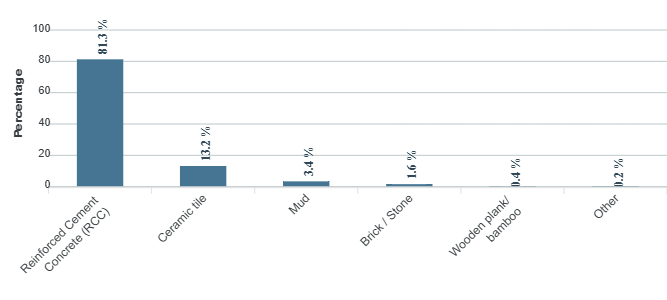

The file beside this chart, header and first rows:
category, series-0
Reinforced Cement Concrete (RCC), 81.3
Ceramic tile, 13.2
Mud, 3.4
Brick / Stone, 1.6
Wooden plank/ bamboo, 0.4
Other, 0.2
